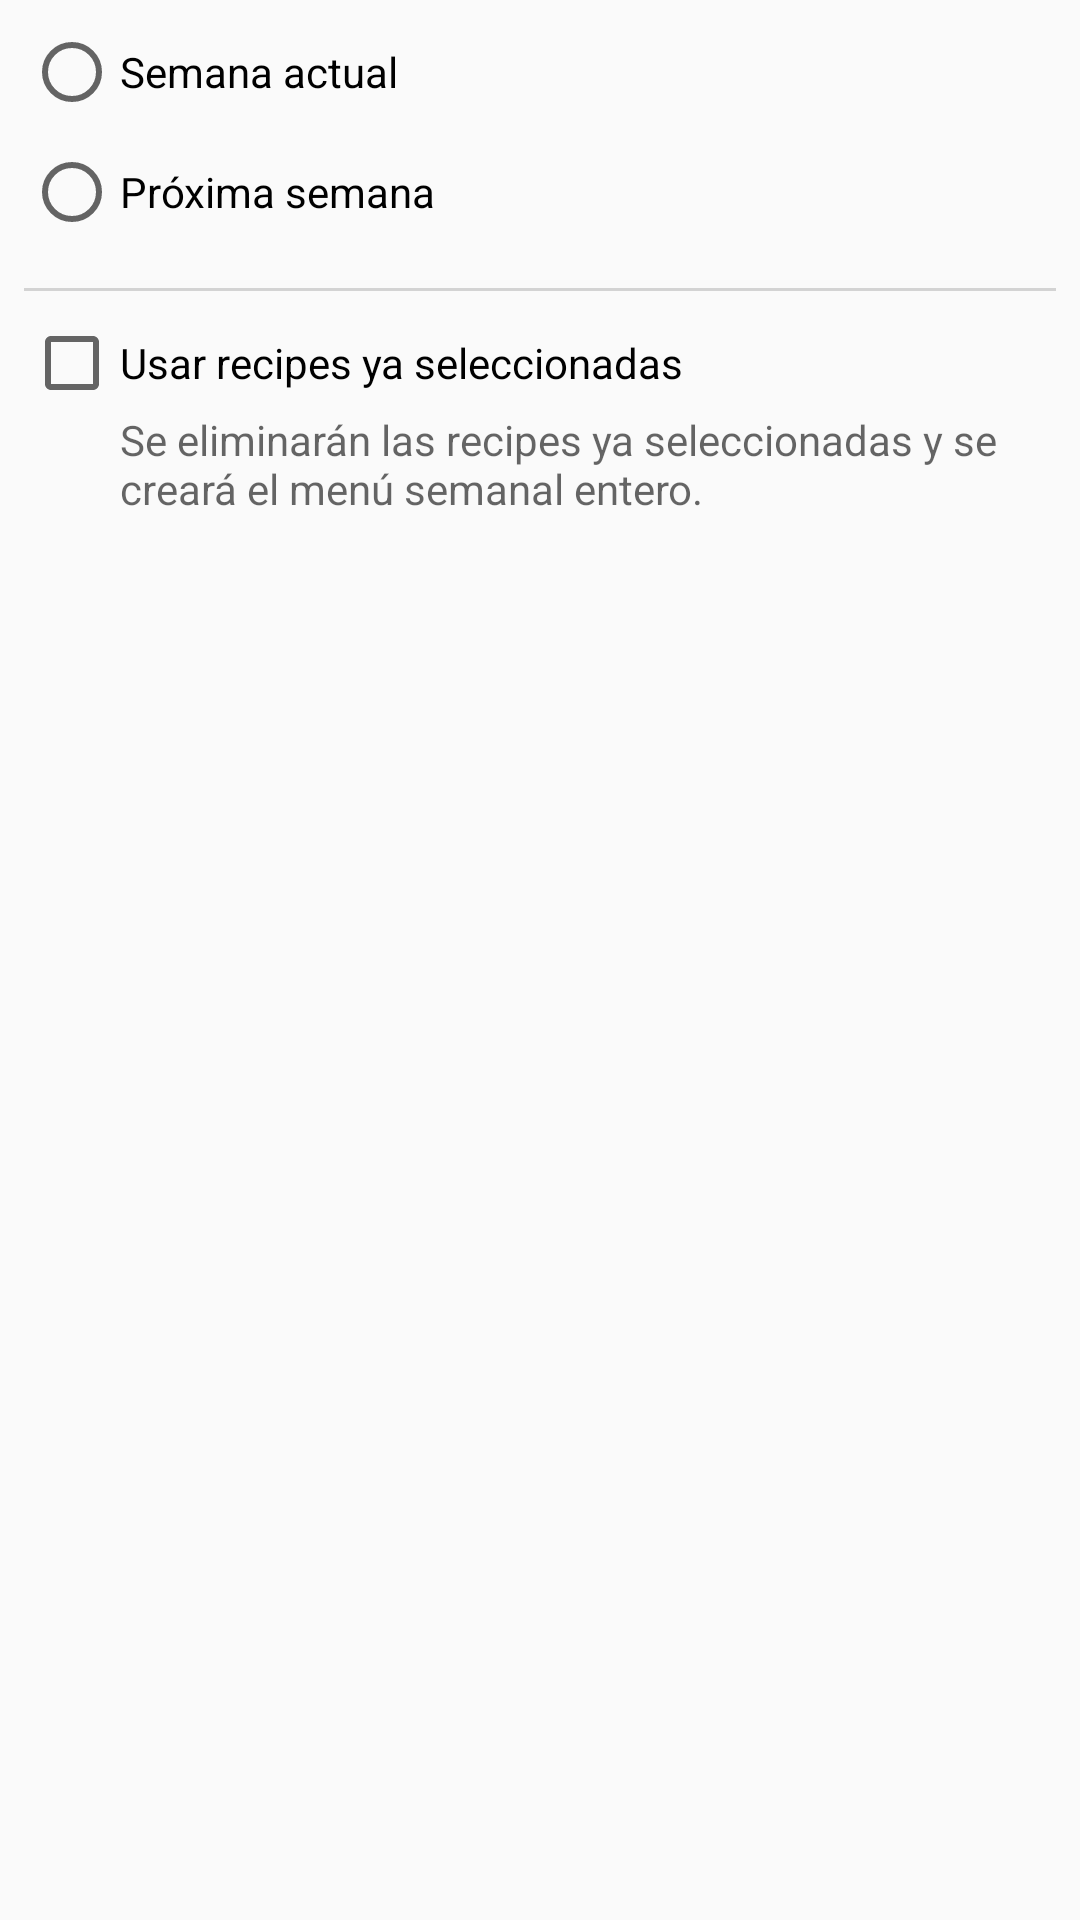

Produce the Android XML layout that renders to this screen, including the resource entries it uses.
<!-- AndroidManifest.xml: application theme CheftasticTheme -->
<!-- res/layout/dialog_week_picker.xml -->
<?xml version="1.0" encoding="utf-8"?>
<LinearLayout xmlns:android="http://schemas.android.com/apk/res/android"
    android:id="@+id/dialog_week_picker_container"
    android:layout_width="wrap_content"
    android:layout_height="wrap_content"
    android:divider="@drawable/vertical_divider"
    android:orientation="vertical"
    android:padding="@dimen/margin_regular"
    android:showDividers="middle">

    <RadioGroup
        android:id="@+id/dialog_week_picker_radio_group_week"
        android:layout_width="match_parent"
        android:layout_height="wrap_content"
        android:layout_marginBottom="@dimen/margin_large">

        <LinearLayout
            android:layout_width="match_parent"
            android:layout_height="wrap_content"
            android:orientation="horizontal">

            <RadioButton
                android:id="@+id/dialog_fragment_week_picker_radio_button_current_week"
                android:layout_width="wrap_content"
                android:layout_height="wrap_content"
                android:layout_marginBottom="@dimen/margin_regular"
                android:text="@string/current_week" />

            <TextView
                android:id="@+id/dialog_fragment_week_picker_text_view_current_week"
                android:layout_width="wrap_content"
                android:layout_height="wrap_content"
                android:layout_marginLeft="@dimen/margin_regular"
                android:textAppearance="@android:style/TextAppearance.Small" />
        </LinearLayout>

        <LinearLayout
            android:layout_width="match_parent"
            android:layout_height="wrap_content"
            android:orientation="horizontal">

            <RadioButton
                android:id="@+id/dialog_fragment_week_picker_radio_button_next_week"
                android:layout_width="wrap_content"
                android:layout_height="wrap_content"
                android:text="@string/next_week" />

            <TextView
                android:id="@+id/dialog_fragment_week_picker_text_view_next_week"
                android:layout_width="wrap_content"
                android:layout_height="wrap_content"
                android:layout_marginLeft="@dimen/margin_regular"
                android:textAppearance="@android:style/TextAppearance.Small" />
        </LinearLayout>
    </RadioGroup>

    <LinearLayout
        android:id="@+id/dialog_fragment_week_picker_container_keep_recipes"
        android:layout_width="fill_parent"
        android:layout_height="fill_parent"
        android:layout_marginTop="@dimen/margin_regular"
        android:orientation="vertical">

        <CheckBox
            android:id="@+id/dialog_week_picker_check_box_keep_recipes"
            android:layout_width="match_parent"
            android:layout_height="wrap_content"
            android:checked="false"
            android:text="@string/keep_selected_recipes" />

        <TextView
            android:id="@+id/dialog_week_picker_text_view_keep_recipes_description"
            android:layout_width="match_parent"
            android:layout_height="wrap_content"
            android:layout_marginLeft="32dp"
            android:text="@string/meals_already_set_will_be_remove_and_all_will_be_added"
            android:textAppearance="@android:style/TextAppearance.Small" />
    </LinearLayout>
</LinearLayout>
<!-- resources referenced by this layout -->
<resources>
  <dimen name="margin_large">16dp</dimen>
  <dimen name="margin_regular">8dp</dimen>
  <!-- drawable vertical_divider (drawable) -->
  <?xml version="1.0" encoding="utf-8"?>
  <shape xmlns:android="http://schemas.android.com/apk/res/android">
      <size android:height="1dip" />
      <solid android:color="@color/gray_light" />
  </shape>
  <string name="current_week">Semana actual</string>
  <string name="keep_selected_recipes">Usar recipes ya seleccionadas</string>
  <string name="meals_already_set_will_be_remove_and_all_will_be_added">Se eliminarán las recipes ya seleccionadas y se creará el menú semanal entero.</string>
  <string name="next_week">Próxima semana</string>
  <style name="CheftasticTheme" parent="@style/Theme.AppCompat.Light">
          <item name="android:actionBarStyle">@style/CheftasticActionBar</item>
          <item name="android:actionBarTabTextStyle">@style/TabTextStyle</item>
          <item name="actionBarStyle">@style/CheftasticActionBar</item>
          <item name="actionBarTabTextStyle">@style/TabTextStyle</item>
      </style>
  <color name="gray_light">#d3d3d3</color>
  <style name="CheftasticActionBar" parent="@style/Widget.AppCompat.ActionBar">
          <item name="android:titleTextStyle">@style/TitleTextStyle</item>
          <item name="android:background">@drawable/ab_background</item>
          <item name="titleTextStyle">@style/TitleTextStyle</item>
          <item name="background">@drawable/ab_background</item>
      </style>
  <style name="TabTextStyle" parent="@style/Widget.AppCompat.ActionBar.TabText">
          <item name="android:textColor">#00664d</item>
      </style>
  <style name="TitleTextStyle" parent="@style/TextAppearance.AppCompat.Widget.ActionBar.Title">
          <item name="android:textColor">#ffffff</item>
      </style>
</resources>
